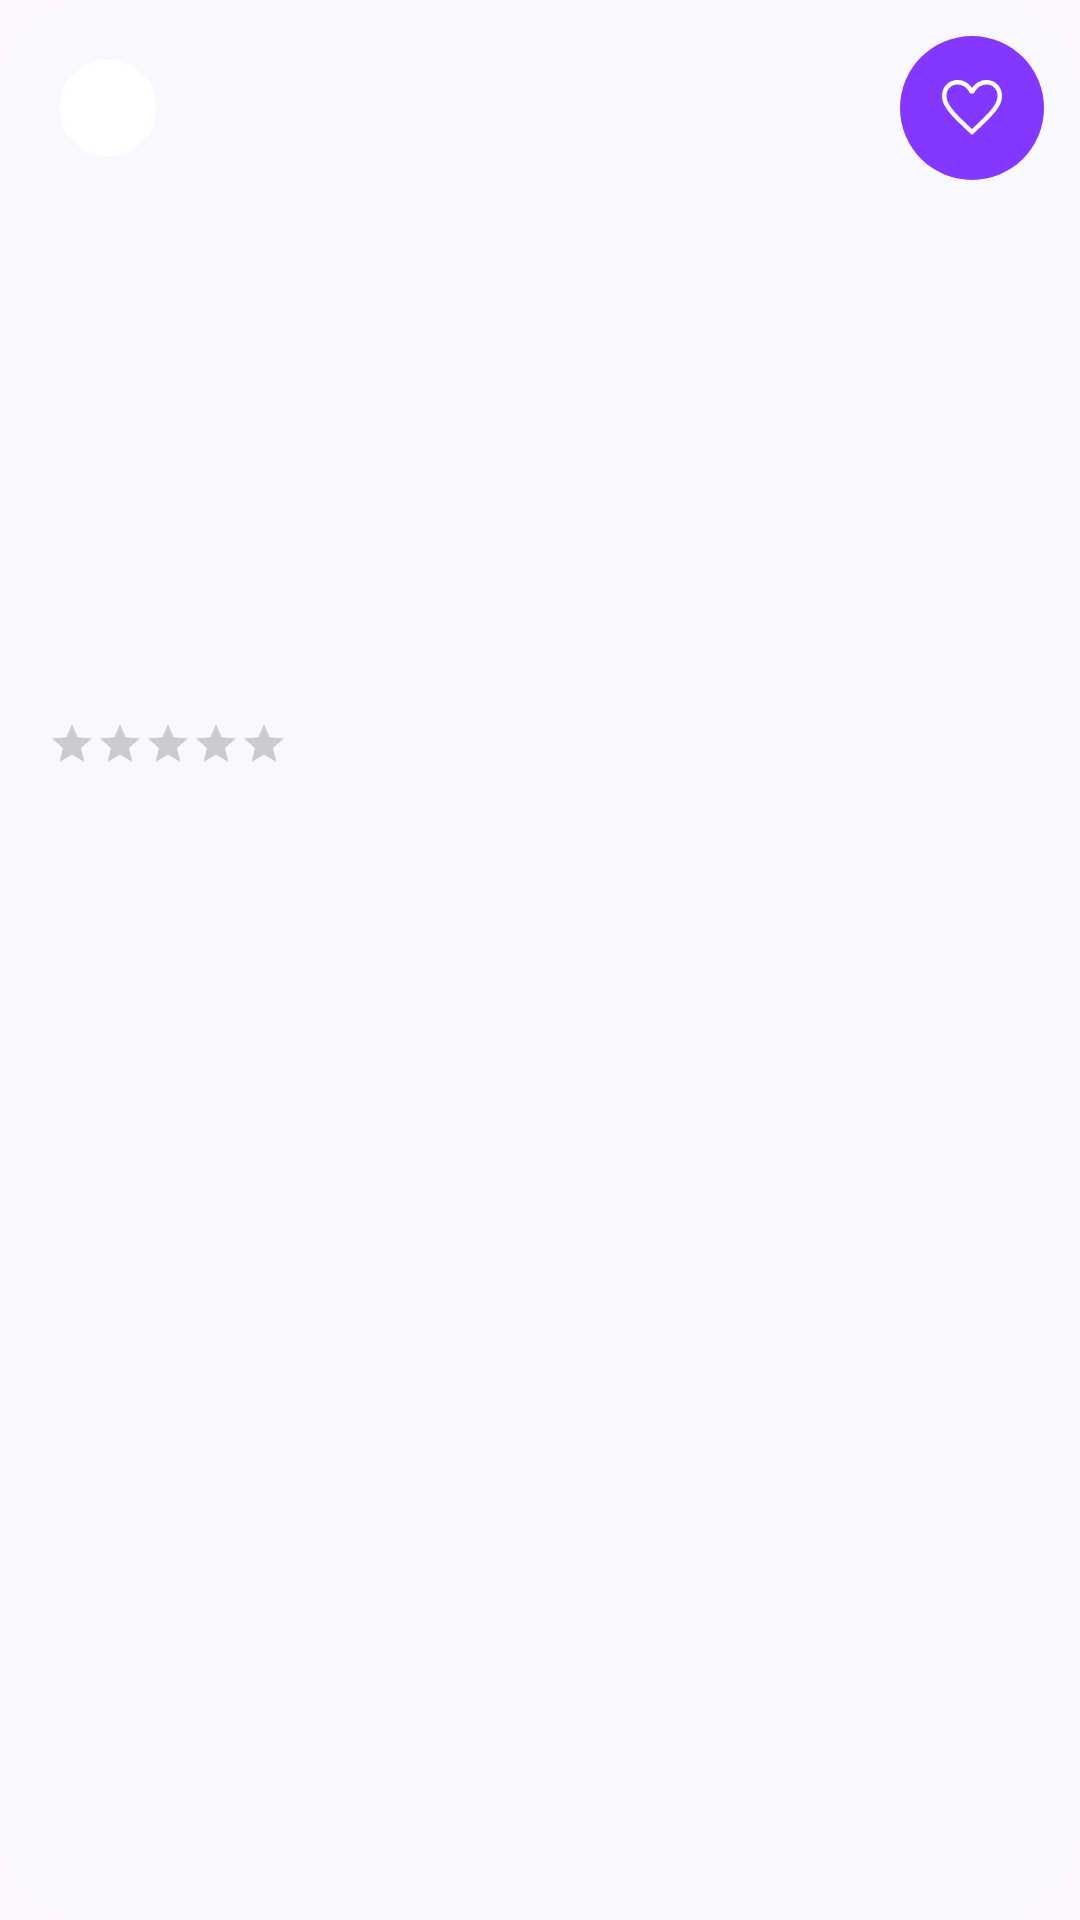

Here is an Android app screen rendered from its layout file. Give the layout XML and the strings, colors and styles it references.
<!-- AndroidManifest.xml: application theme Theme.HomeSwapAndroid -->
<!-- res/layout/apartment_list_item.xml -->
<?xml version="1.0" encoding="utf-8"?>
<com.google.android.material.card.MaterialCardView
    xmlns:android="http://schemas.android.com/apk/res/android"
    xmlns:app="http://schemas.android.com/apk/res-auto"
    xmlns:tools="http://schemas.android.com/tools"
    android:id="@+id/apartmentListCV"
    android:layout_width="match_parent"
    android:layout_height="wrap_content"
    android:layout_marginHorizontal="12dp"
    android:layout_marginVertical="8dp"
    app:cardCornerRadius="30dp"
    app:strokeWidth="0dp"
    android:backgroundTint="@color/background_card">

    <androidx.constraintlayout.widget.ConstraintLayout
        android:layout_width="match_parent"
        android:layout_height="wrap_content">

        <com.google.android.material.imageview.ShapeableImageView
            android:id="@+id/coverPictureIV"
            android:layout_width="match_parent"
            android:layout_height="0dp"
            app:layout_constraintDimensionRatio="16:9"
            android:scaleType="centerCrop"
            app:shapeAppearanceOverlay="@style/ShapeAppearanceOverlay.App.CornerSize10Percent"
            app:layout_constraintTop_toTopOf="parent"
            app:layout_constraintStart_toStartOf="parent"
            app:layout_constraintEnd_toEndOf="parent"/>

        <com.google.android.material.chip.Chip
            android:id="@+id/apartmentCityTV"
            android:layout_width="wrap_content"
            android:layout_height="wrap_content"
            android:layout_margin="12dp"
            app:chipCornerRadius="30dp"
           app:chipStrokeWidth="0dp"
            android:backgroundTint="@color/unliked_background_color"
            app:layout_constraintStart_toStartOf="parent"
            app:layout_constraintTop_toTopOf="parent"
            tools:text="City Name"/>

        <com.google.android.material.button.MaterialButton
            android:id="@+id/favoriteBTN"
            android:layout_width="48dp"
            android:layout_height="48dp"
            android:layout_margin="12dp"
            app:icon="@drawable/favorite_48px"
            app:iconSize="24dp"
            app:iconGravity="textStart"
            app:iconPadding="0dp"
            app:cornerRadius="24dp"
            android:insetLeft="0dp"
            android:insetTop="0dp"
            android:insetRight="0dp"
            android:insetBottom="0dp"
            style="@style/Widget.Material3.Button.IconButton.Filled"
            app:layout_constraintEnd_toEndOf="parent"
            app:layout_constraintTop_toTopOf="parent"/>

        <TextView
            android:id="@+id/apartmentTitleTV"
            android:layout_width="0dp"
            android:layout_height="wrap_content"
            android:layout_marginHorizontal="16dp"
            android:layout_marginTop="12dp"
            android:textAppearance="?attr/textAppearanceTitleMedium"
            android:fontFamily="@font/montserrat_bold_font"
            android:textStyle="bold"
            app:layout_constraintTop_toBottomOf="@id/coverPictureIV"
            app:layout_constraintStart_toStartOf="parent"
            app:layout_constraintEnd_toEndOf="parent"
            tools:text="Apartment Title"/>

        <RatingBar
            android:id="@+id/apartmentRatingBar"
            style="?android:attr/ratingBarStyleSmall"
            android:layout_width="wrap_content"
            android:layout_height="wrap_content"
            android:layout_marginTop="4dp"
            android:layout_marginBottom="16dp"
            app:layout_constraintTop_toBottomOf="@id/apartmentTitleTV"
            app:layout_constraintStart_toStartOf="@id/apartmentTitleTV"
            app:layout_constraintBottom_toBottomOf="parent"/>

        <TextView
            android:id="@+id/apartmentRatingTV"
            android:layout_width="wrap_content"
            android:layout_height="wrap_content"
            android:layout_marginStart="8dp"
            android:textAppearance="?attr/textAppearanceBodyMedium"
            app:layout_constraintStart_toEndOf="@id/apartmentRatingBar"
            app:layout_constraintTop_toTopOf="@id/apartmentRatingBar"
            app:layout_constraintBottom_toBottomOf="@id/apartmentRatingBar"
            tools:text="4.5 (123 reviews)"/>

    </androidx.constraintlayout.widget.ConstraintLayout>

</com.google.android.material.card.MaterialCardView>
<!-- resources referenced by this layout -->
<resources>
  <color name="background_card">#FAF8FF</color>
  <color name="unliked_background_color">#FFFFFF</color>
  <!-- drawable favorite_48px (drawable) -->
  <vector xmlns:android="http://schemas.android.com/apk/res/android"
      android:width="32dp"
      android:height="32dp"
      android:viewportWidth="960"
      android:viewportHeight="960"
      android:tint="?attr/colorControlNormal">
    <path
        android:fillColor="@android:color/white"
        android:pathData="M480,839L439,802Q333.23,704.88 264.12,634.44Q195,564 154,508.5Q113,453 96.5,408Q80,363 80,317Q80,226.85 140.5,166.42Q201,106 290,106Q347,106 395.5,133Q444,160 480,211Q522,157 569,131.5Q616,106 670,106Q759,106 819.5,166.42Q880,226.85 880,317Q880,363 863.5,408Q847,453 806,508.5Q765,564 695.88,634.44Q626.77,704.88 521,802L480,839ZM480,760Q581.24,667 646.62,600.5Q712,534 750.5,484Q789,434 804.5,394.86Q820,355.73 820,317.14Q820,251 778,208.5Q736,166 670.22,166Q618.7,166 574.85,197.5Q531,229 504,286L504,286L455,286L455,286Q429,230 385.15,198Q341.3,166 289.78,166Q224,166 182,208.5Q140,251 140,317.32Q140,356 155.5,395.5Q171,435 209.5,485.5Q248,536 314,602Q380,668 480,760ZM480,463Q480,463 480,463Q480,463 480,463Q480,463 480,463Q480,463 480,463Q480,463 480,463Q480,463 480,463Q480,463 480,463Q480,463 480,463L480,463L480,463L480,463Q480,463 480,463Q480,463 480,463Q480,463 480,463Q480,463 480,463Q480,463 480,463Q480,463 480,463Q480,463 480,463Q480,463 480,463Z"/>
  </vector>
  <style name="ShapeAppearanceOverlay.App.CornerSize10Percent" parent="">
          <item name="cornerSize">10%</item>
      </style>
  <style name="Theme.HomeSwapAndroid" parent="Base.Theme.HomeSwapAndroid" />
  <style name="Base.Theme.HomeSwapAndroid" parent="Theme.Material3.DayNight.NoActionBar">
          
          <item name="colorPrimary">@color/primary</item>
          <item name="colorAccent">@color/accent</item>
          <item name="colorSecondary">@color/secondary</item>
          <item name="colorContainer">@color/background</item>
          <item name="colorOnBackground">@color/text</item>
      </style>
  <color name="primary">#8437FF</color>
  <color name="accent">#04CBD9</color>
  <color name="secondary">#8F68F4</color>
  <color name="background">#FFFFFF</color>
  <color name="text">#333333</color>
</resources>
